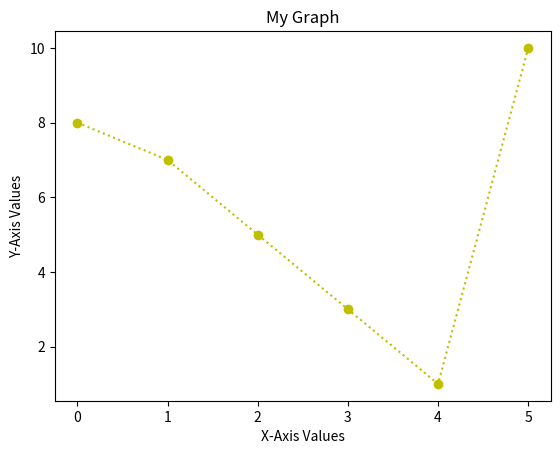

Here is the Python script that generated this plot:
import matplotlib.pyplot as plt
import numpy as np
x=np.array([0,1,2,3,4,5])
y=np.array([8,7,5,3,1,10])
plt.plot(x,y,"o:y")
plt.xlabel("X-Axis Values")
plt.ylabel("Y-Axis Values")
plt.title("My Graph")
plt.show()

